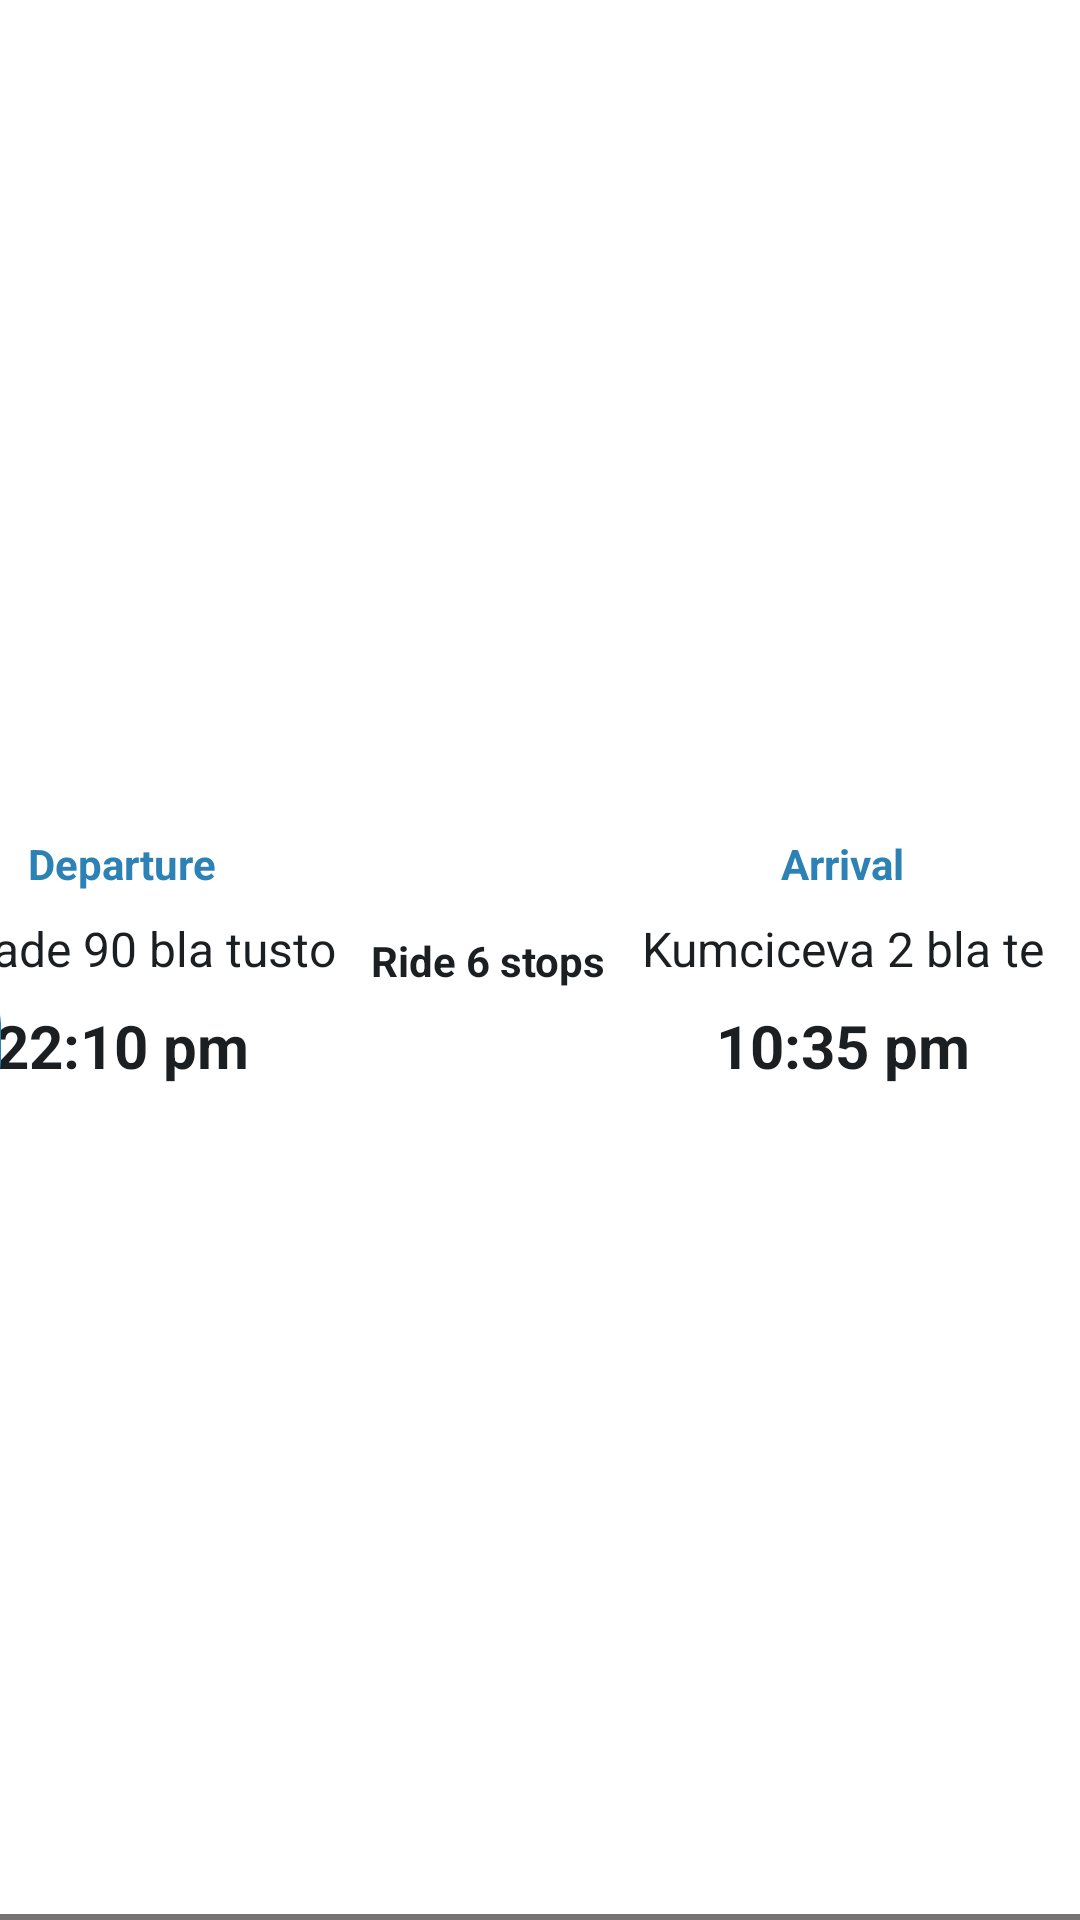

Produce the Android XML layout that renders to this screen, including the resource entries it uses.
<!-- AndroidManifest.xml: application theme Theme.BusSplashScreenTheme -->
<!-- res/layout/route_bus_item_view.xml -->
<?xml version="1.0" encoding="utf-8"?>
<androidx.constraintlayout.widget.ConstraintLayout xmlns:android="http://schemas.android.com/apk/res/android"
    xmlns:app="http://schemas.android.com/apk/res-auto"
    android:layout_width="match_parent"
    android:background="@drawable/background_bottom_stroke"
    android:layout_height="wrap_content">

    <TextView
        android:id="@+id/bus_title"
        android:layout_width="0dp"
        android:layout_height="50dp"
        android:maxLines="2"
        android:ellipsize="end"
        android:layout_marginHorizontal="8dp"
        android:gravity="center"
        android:textAppearance="@style/BodyMediumNLv1Left"
        app:layout_constraintStart_toStartOf="parent"
        app:layout_constraintTop_toTopOf="@id/deprature_container"
        app:layout_constraintBottom_toTopOf="@id/iv_mode"
        app:layout_constraintEnd_toStartOf="@id/deprature_container"
        android:text="G-VEZICA TURKOVO - BLA BLA BLA BLA BKDJ" />

    <androidx.cardview.widget.CardView
        android:id="@+id/iv_mode"
        android:layout_width="wrap_content"
        android:layout_height="wrap_content"
        app:layout_constraintStart_toStartOf="@id/bus_title"
        app:layout_constraintTop_toBottomOf="@id/bus_title"
        app:layout_constraintBottom_toBottomOf="@id/deprature_container"
        app:layout_constraintEnd_toEndOf="@id/bus_title"
        app:cardCornerRadius="15dp"
        app:cardBackgroundColor="@color/color_secondary" >

        <TextView
            android:id="@+id/lineNumber"
            android:paddingHorizontal="16dp"
            android:paddingVertical="8dp"
            android:layout_width="wrap_content"
            android:layout_height="wrap_content"
            android:textAppearance="@style/HeadlineMediumOnColorLeft"
            android:text="7" />

    </androidx.cardview.widget.CardView>

    <LinearLayout
        android:id="@+id/deprature_container"
        android:layout_width="wrap_content"
        android:layout_height="wrap_content"
        app:layout_constraintEnd_toStartOf="@id/no_stops"
        app:layout_constraintStart_toEndOf="@id/bus_title"
        app:layout_constraintTop_toTopOf="parent"
        android:orientation="vertical"
        android:layout_marginVertical="8dp"
        android:padding="8dp"
        app:layout_constraintBottom_toBottomOf="parent" >

    <TextView
        android:id="@+id/departue_label"
        android:layout_width="wrap_content"
        android:layout_height="wrap_content"
        android:textColor="@color/color_secondary"
        android:text="@string/departure"
        android:layout_gravity="center"
        android:layout_margin="4dp"
        android:textAppearance="@style/HeadlineSmallNLv1Left" />

    <TextView
        android:id="@+id/dep_station_name"
        android:layout_width="wrap_content"
        android:layout_height="wrap_content"
        android:layout_gravity="center"
        android:layout_margin="4dp"
        android:text="Brigade 90 bla tusto"
        android:textAppearance="@style/BodyLargeNLv1Left" />

    <TextView
        android:id="@+id/dep_time"
        android:layout_width="wrap_content"
        android:layout_gravity="center"
        android:layout_margin="4dp"
        android:layout_height="wrap_content"
        android:text="22:10 pm"
        android:textAppearance="@style/HeadlineMediumNLv1Left" />
    </LinearLayout>

    <TextView
        android:id="@+id/no_stops"
        android:layout_width="wrap_content"
        android:layout_height="wrap_content"
        android:text="Ride 6 stops"
        app:layout_constraintEnd_toStartOf="@+id/arrival_container"
        app:layout_constraintStart_toEndOf="@+id/deprature_container"
        app:layout_constraintTop_toTopOf="parent"
        app:layout_constraintBottom_toBottomOf="parent"
        android:textAppearance="@style/HeadlineSmallNLv1Left" />

    <LinearLayout
        android:id="@+id/arrival_container"
        android:layout_width="wrap_content"
        android:layout_height="wrap_content"
        app:layout_constraintEnd_toEndOf="parent"
        app:layout_constraintStart_toEndOf="@id/no_stops"
        app:layout_constraintTop_toTopOf="parent"
        android:orientation="vertical"
        android:layout_marginVertical="8dp"
        android:padding="8dp"
        app:layout_constraintBottom_toBottomOf="parent" >

        <TextView
            android:layout_gravity="center"
            android:id="@+id/arrival_label"
            android:layout_width="wrap_content"
            android:layout_height="wrap_content"
            android:layout_margin="4dp"
            android:textColor="@color/color_secondary"
            android:text="@string/arrival"
            android:textAppearance="@style/HeadlineSmallNLv1Left" />

        <TextView
            android:layout_gravity="center"
            android:id="@+id/tv_arrive_station"
            android:layout_width="wrap_content"
            android:layout_height="wrap_content"
            android:text="Kumciceva 2 bla te"
            android:ellipsize="end"
            android:layout_margin="4dp"
            android:textAppearance="@style/BodyLargeNLv1Left" />

        <TextView
            android:layout_gravity="center"
            android:id="@+id/tv_arrive_time"
            android:layout_width="wrap_content"
            android:layout_height="wrap_content"
            android:layout_margin="4dp"
            android:text="10:35 pm"
            android:textAppearance="@style/HeadlineMediumNLv1Left" />
    </LinearLayout>

</androidx.constraintlayout.widget.ConstraintLayout>
<!-- resources referenced by this layout -->
<resources>
  <color name="color_secondary">#2d82b5</color>
  <!-- drawable background_bottom_stroke (drawable) -->
  <layer-list xmlns:android="http://schemas.android.com/apk/res/android">
      <item android:drawable="@color/grey" />
      <item
          android:bottom="2dp"
          android:drawable="@color/white" />
  </layer-list>
  <string name="arrival">Arrival</string>
  <string name="departure">Departure</string>
  <style name="BodyLargeNLv1Left">
          <item name="android:fontFamily">sans-serif</item>
          <item name="android:textStyle">normal</item>
          <item name="android:textSize">16sp</item>
          <item name="android:lineSpacingExtra">4sp</item>
          <item name="android:textColor">@color/neutrals_n_lv_1</item>
      </style>
  <style name="BodyMediumNLv1Left">
          <item name="android:fontFamily">sans-serif</item>
          <item name="android:textStyle">normal</item>
          <item name="android:textSize">14sp</item>
          <item name="android:lineSpacingExtra">6sp</item>
          <item name="android:textColor">@color/neutrals_n_lv_1</item>
      </style>
  <style name="HeadlineMediumNLv1Left">
          <item name="android:fontFamily">sans-serif</item>
          <item name="android:textStyle">bold</item>
          <item name="android:textSize">20sp</item>
          <item name="android:lineSpacingExtra">4sp</item>
          <item name="android:textColor">@color/neutrals_n_lv_1</item>
      </style>
  <style name="HeadlineMediumOnColorLeft">
          <item name="android:fontFamily">sans-serif</item>
          <item name="android:textStyle">bold</item>
          <item name="android:textSize">20sp</item>
          <item name="android:lineSpacingExtra">4sp</item>
          <item name="android:textColor">@color/on_color_on_color_primary</item>
      </style>
  <style name="HeadlineSmallNLv1Left">
          <item name="android:fontFamily">sans-serif</item>
          <item name="android:textStyle">bold</item>
          <item name="android:textSize">14sp</item>
          <item name="android:lineSpacingExtra">6sp</item>
          <item name="android:textColor">@color/neutrals_n_lv_1</item>
      </style>
  <style name="Theme.BusSplashScreenTheme" parent="Theme.SplashScreen">
          <item name="windowSplashScreenBackground">@color/wave</item>
          <item name="windowSplashScreenAnimatedIcon">@drawable/logo</item>
          <item name="postSplashScreenTheme">@style/Theme.RijekaBusApp</item>
          <item name="background">@color/wave</item>
      </style>
  <color name="grey">#D95C5A5A</color>
  <color name="white">#FFFFFFFF</color>
  <color name="neutrals_n_lv_1">#1c1f22</color>
  <color name="on_color_on_color_primary">#ffffff</color>
  <color name="wave">#0099FF</color>
  <color name="color_primary_variant">#016FAD</color>
  <color name="surface_surface_0">#edf1f6</color>
  <color name="black">#FF000000</color>
  <color name="surface_surface_2">#66d4d9df</color>
  <color name="color_primary">#015c92</color>
  <color name="color_secondary_variant">#2970a1</color>
  <color name="surface_surface_1">#ffffff</color>
  <color name="status_error">#c7361f</color>
</resources>
